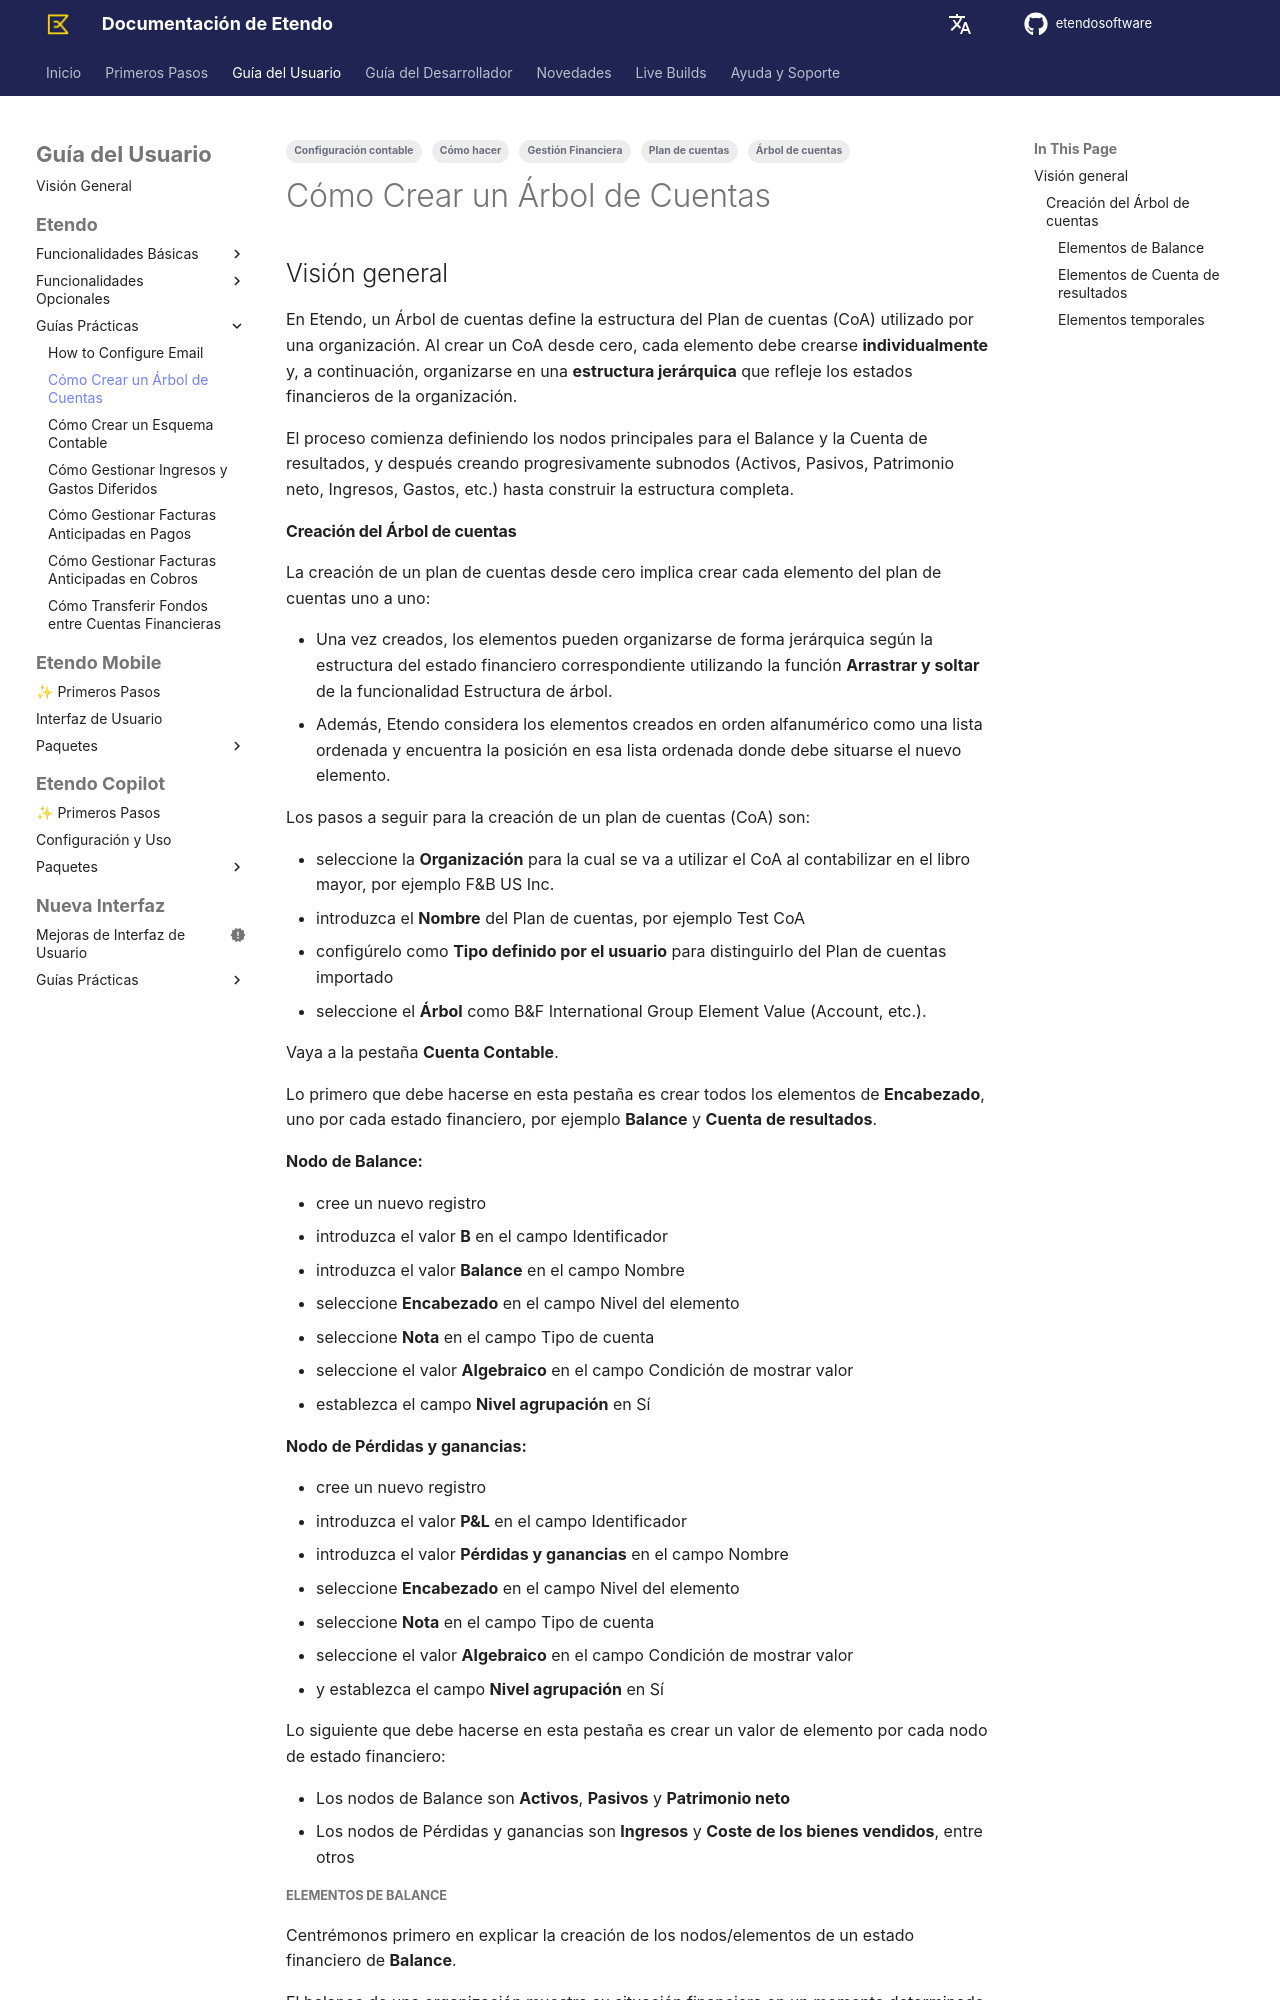

repository: etendosoftware/docs · page: es/user-guide/etendo-classic/how-to-guides/how-to-create-an-account-tree/index.html · generator: mkdocs

---
tags:
    - Cómo hacer
    - Árbol de cuentas
    - Plan de cuentas
    - Configuración contable
    - Gestión Financiera
---

## Visión general { #overview }

En Etendo, un Árbol de cuentas define la estructura del Plan de cuentas (CoA) utilizado por una organización. Al crear un CoA desde cero, cada elemento debe crearse **individualmente** y, a continuación, organizarse en una **estructura jerárquica** que refleje los estados financieros de la organización.

El proceso comienza definiendo los nodos principales para el Balance y la Cuenta de resultados, y después creando progresivamente subnodos (Activos, Pasivos, Patrimonio neto, Ingresos, Gastos, etc.) hasta construir la estructura completa. 


#### Creación del Árbol de cuentas { #account-tree-creation }

La creación de un plan de cuentas desde cero implica crear cada elemento del plan de cuentas uno a uno:

-   Una vez creados, los elementos pueden organizarse de forma jerárquica según la estructura del estado financiero correspondiente utilizando la función **Arrastrar y soltar** de la funcionalidad Estructura de árbol.
-   Además, Etendo considera los elementos creados en orden alfanumérico como una lista ordenada y encuentra la posición en esa lista ordenada donde debe situarse el nuevo elemento.

Los pasos a seguir para la creación de un plan de cuentas (CoA) son:

-   seleccione la **Organización** para la cual se va a utilizar el CoA al contabilizar en el libro mayor, por ejemplo F&B US Inc.
-   introduzca el **Nombre** del Plan de cuentas, por ejemplo Test CoA
-   configúrelo como **Tipo definido por el usuario** para distinguirlo del Plan de cuentas importado
-   seleccione el **Árbol** como B&F International Group Element Value (Account, etc.).

Vaya a la pestaña **Cuenta Contable**.

Lo primero que debe hacerse en esta pestaña es crear todos los elementos de **Encabezado**, uno por cada estado financiero, por ejemplo **Balance** y **Cuenta de resultados**.

**Nodo de Balance:**

-   cree un nuevo registro
-   introduzca el valor **B** en el campo Identificador
-   introduzca el valor **Balance** en el campo Nombre
-   seleccione **Encabezado** en el campo Nivel del elemento
-   seleccione **Nota** en el campo Tipo de cuenta
-   seleccione el valor **Algebraico** en el campo Condición de mostrar valor
-   establezca el campo **Nivel agrupación** en Sí

**Nodo de Pérdidas y ganancias:**

-   cree un nuevo registro
-   introduzca el valor **P&L** en el campo Identificador
-   introduzca el valor **Pérdidas y ganancias** en el campo Nombre
-   seleccione **Encabezado** en el campo Nivel del elemento
-   seleccione **Nota** en el campo Tipo de cuenta
-   seleccione el valor **Algebraico** en el campo Condición de mostrar valor
-   y establezca el campo **Nivel agrupación** en Sí

Lo siguiente que debe hacerse en esta pestaña es crear un valor de elemento por cada nodo de estado financiero:

-   Los nodos de Balance son **Activos**, **Pasivos** y **Patrimonio neto**
-   Los nodos de Pérdidas y ganancias son **Ingresos** y **Coste de los bienes vendidos**, entre otros
